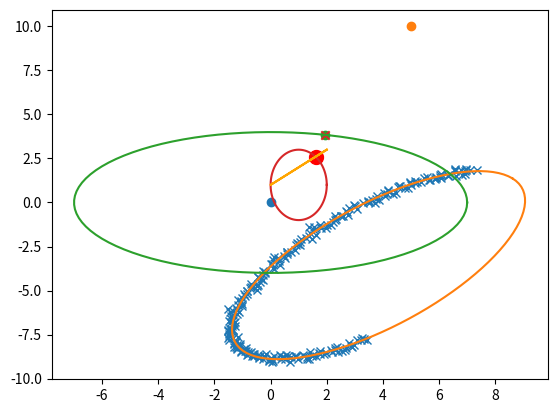
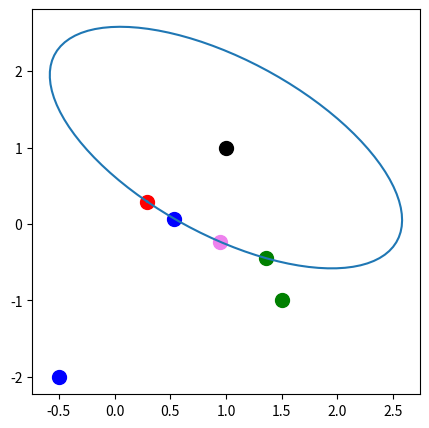

Python code for these plots, in order:
import numpy as np
import matplotlib.pyplot as plt

# Here code for fit_ellipse, cart_to_pol and get_ellipse is taken from following blog post:
# https://scipython.com/blog/direct-linear-least-squares-fitting-of-an-ellipse/
# As described in the blog post this implements a numerically stable version
# of the ellipse fitting, described here https://autotrace.sourceforge.net/WSCG98.pdf


def fit_ellipse(x, y):
    """

    Fit the coefficients a,b,c,d,e,f, representing an ellipse described by
    the formula F(x,y) = ax^2 + bxy + cy^2 + dx + ey + f = 0 to the provided
    arrays of data points x=[x1, x2, ..., xn] and y=[y1, y2, ..., yn].

    Based on the algorithm of Halir and Flusser, "Numerically stable direct
    least squares fitting of ellipses'.


    """

    D1 = np.vstack([x**2, x * y, y**2]).T
    D2 = np.vstack([x, y, np.ones(len(x))]).T
    S1 = D1.T @ D1
    S2 = D1.T @ D2
    S3 = D2.T @ D2
    T = -np.linalg.inv(S3) @ S2.T
    M = S1 + S2 @ T
    C = np.array(((0, 0, 2), (0, -1, 0), (2, 0, 0)), dtype=float)
    M = np.linalg.inv(C) @ M
    # pylint: disable=unused-variable
    eigval, eigvec = np.linalg.eig(M)
    con = 4 * eigvec[0] * eigvec[2] - eigvec[1]**2
    ak = eigvec[:, np.nonzero(con > 0)[0]]
    return np.concatenate((ak, T @ ak)).ravel()


def cart_to_pol(coeffs):
    """

    Convert the cartesian conic coefficients, (a, b, c, d, e, f), to the
    ellipse parameters, where F(x, y) = ax^2 + bxy + cy^2 + dx + ey + f = 0.
    The returned parameters are x0, y0, ap, bp, e, phi, where (x0, y0) is the
    ellipse centre; (ap, bp) are the semi-major and semi-minor axes,
    respectively; e is the eccentricity; and phi is the rotation of the semi-
    major axis from the x-axis.

    """

    # We use the formulas from https://mathworld.wolfram.com/Ellipse.html
    # which assumes a cartesian form ax^2 + 2bxy + cy^2 + 2dx + 2fy + g = 0.
    # Therefore, rename and scale b, d and f appropriately.
    a = coeffs[0]
    b = coeffs[1] / 2
    c = coeffs[2]
    d = coeffs[3] / 2
    f = coeffs[4] / 2
    g = coeffs[5]

    den = b**2 - a * c
    if den > 0:
        raise ValueError('coeffs do not represent an ellipse: b^2 - 4ac must'
                         ' be negative!')

    # The location of the ellipse centre.
    x0, y0 = (c * d - b * f) / den, (a * f - b * d) / den

    num = 2 * (a * f**2 + c * d**2 + g * b**2 - 2 * b * d * f - a * c * g)
    fac = np.sqrt((a - c)**2 + 4 * b**2)
    # The semi-major and semi-minor axis lengths (these are not sorted).
    ap = np.sqrt(num / den / (fac - a - c))
    bp = np.sqrt(num / den / (-fac - a - c))

    # Sort the semi-major and semi-minor axis lengths but keep track of
    # the original relative magnitudes of width and height.
    width_gt_height = True
    if ap < bp:
        width_gt_height = False
        ap, bp = bp, ap

    # The eccentricity.
    r = (bp / ap)**2
    if r > 1:
        r = 1 / r
    e = np.sqrt(1 - r)

    # The angle of anticlockwise rotation of the major-axis from x-axis.
    if b == 0:
        phi = 0 if a < c else np.pi / 2
    else:
        phi = np.arctan((2. * b) / (a - c)) / 2
        if a > c:
            phi += np.pi / 2
    if not width_gt_height:
        # Ensure that phi is the angle to rotate to the semi-major axis.
        phi += np.pi / 2
    phi = phi % np.pi

    return x0, y0, ap, bp, e, phi


def get_ellipse_pts(params, npts=100, tmin=0, tmax=2 * np.pi):
    """
    Return npts points on the ellipse described by the params = x0, y0, ap,
    bp, e, phi for values of the parametric variable t between tmin and tmax.

    """

    x0, y0, ap, bp, phi = params
    # A grid of the parametric variable, t.
    t = np.linspace(tmin, tmax, npts)
    x = x0 + ap * np.cos(t) * np.cos(phi) - bp * np.sin(t) * np.sin(phi)
    y = y0 + ap * np.cos(t) * np.sin(phi) + bp * np.sin(t) * np.cos(phi)
    return x, y



npts = 250
tmin, tmax = np.pi / 6, 4 * np.pi / 3
x0, y0 = 4, -3.5
ap, bp = 7, 3
phi = np.pi / 4
# Get some points on the ellipse (no need to specify the eccentricity).
x, y = get_ellipse_pts((x0, y0, ap, bp, phi), npts, tmin, tmax)
noise = 0.1
x += noise * np.random.normal(size=npts)
y += noise * np.random.normal(size=npts)

coeffs = fit_ellipse(x, y)
print('Exact parameters:')
print('x0, y0, ap, bp, phi =', x0, y0, ap, bp, phi)
print('Fitted parameters:')
print('a, b, c, d, e, f =', coeffs)
x0, y0, ap, bp, e, phi = cart_to_pol(coeffs)
print('x0, y0, ap, bp, e, phi = ', x0, y0, ap, bp, e, phi)

plt.plot(x, y, 'x')  # given points
x, y = get_ellipse_pts((x0, y0, ap, bp, phi))
plt.plot(x, y)
plt.show()

def project_point(point, ellipse_params):
    x0, y0, ap, bp, phi = ellipse_params

    # shift point and ellipse to origin
    x_shift = point[0] - x0
    y_shift = point[1] - y0
    point_shift = np.array([x_shift, y_shift])

    # rotate point and ellipse to align it with x and y axis
    R = np.array([[np.cos(-phi), -np.sin(-phi)], [np.sin(-phi), np.cos(-phi)]])
    point_rotate = R @ point_shift
    x_rotate = point_rotate[0]
    y_rotate = point_rotate[1]

    # calculate angle of point to x axis
    theta = np.arctan2(y_rotate, x_rotate)

    # find with polar coordinates the point with same angle on ellipse,
    # rotated and shifted projection
    k = ap * bp / np.sqrt(
        np.square(bp) * np.square(np.cos(theta)) +
        np.square(ap) * np.square(np.sin(theta)))
    x_p = k * np.cos(theta)
    y_p = k * np.sin(theta)
    projected_point = np.array([x_p, y_p])

    # rotate back
    R_inv = np.array([[np.cos(phi), -np.sin(phi)], [np.sin(phi), np.cos(phi)]])
    rot_p = R_inv @ projected_point

    # shift back
    x_proj = rot_p[0] + x0
    y_proj = rot_p[1] + y0

    return x_proj, y_proj

def get_polar_angle(point, ellipse_params):
    """Returns angles in range [0, 2*pi)"""
    theta = _get_polar_angle(point, ellipse_params)
    if theta < 0:
        theta = 2*np.pi + theta
    return theta

def _get_polar_angle(point, ellipse_params):
    """
    Formula taken from
    https://www.petercollingridge.co.uk/tutorials/computational-geometry/finding-angle-around-ellipse/
    Important: This doesn't calculate the actual angle
    but the theta in the parametrization x = a*cos(theta), y=b*sin(theta)
    See link if you want to get the actual angle.
    Returns angles in range [-pi, pi]
    """
    x0, y0, ap, bp, phi = ellipse_params

    # shift point and ellipse to origin
    x_shift = point[0] - x0
    y_shift = point[1] - y0
    point_shift = np.array([x_shift, y_shift])

    # rotate point and ellipse to align it with x and y axis
    R = np.array([[np.cos(-phi), -np.sin(-phi)], [np.sin(-phi), np.cos(-phi)]])
    point_rotate = R @ point_shift
    x_rotate = point_rotate[0]
    y_rotate = point_rotate[1]

    # find angle
    theta = np.arctan2(ap * y_rotate, bp * x_rotate)

    return theta


def get_point_from_angle(theta, ellipse_params):
    x0, y0, ap, bp, phi = ellipse_params

    x_p = ap * np.cos(theta)
    y_p = bp * np.sin(theta)
    projected_point = np.array([x_p, y_p])

    # rotate back
    R_inv = np.array([[np.cos(phi), -np.sin(phi)], [np.sin(phi), np.cos(phi)]])
    rot_p = R_inv @ projected_point

    # shift back
    x_proj = rot_p[0] + x0
    y_proj = rot_p[1] + y0

    return x_proj, y_proj


def project_point(point, ellipse_params):
    theta = _get_polar_angle(point, ellipse_params)
    return get_point_from_angle(theta, ellipse_params)

x0, y0 = 0, 0
ap, bp = 7, 4
phi = 0
# Get some points on the ellipse (no need to specify the eccentricity).
x_e, y_e = get_ellipse_pts((x0, y0, ap, bp, phi))
plt.plot(x_e, y_e)
plt.scatter(x0, y0)

# point to project on to the ellipse
x = 5
y = 10
point = np.array([x, y])
plt.scatter(x, y)

projected_point = project_point(point, (x0, y0, ap, bp, phi))

x_proj, y_proj = projected_point
plt.scatter(x_proj, y_proj)
plt.scatter(x_proj, y_proj, marker = 'x')

plt.show()

def get_line_ellipse_point(line_coeffs, x, ellipse_params):
    """
    Most times you have two intersection points.
    Take the intersection point that has the smallest distance to either start
    or end point of the needle
    :param line_coeffs:
    :param x:
    :param ellipse_params:
    :return:
    """
    intersection_points = find_line_ellipse_intersection(
        line_coeffs, x, ellipse_params)

    if intersection_points.shape[1] == 2:
        line = np.poly1d(line_coeffs)
        y = line(x)
        start_end_points = np.vstack((x, y)).T

        intersection_points = intersection_points.T

        distances = np.zeros((2, 2))
        for i in range(2):
            for j in range(2):
                distances[i, j] = np.linalg.norm(start_end_points[i] -
                                                 intersection_points[j])

        min_idx = np.unravel_index(distances.argmin(), distances.shape)[1]
        return intersection_points[min_idx]

    return intersection_points


def find_line_ellipse_intersection(line_coeffs, x, ellipse_params):
    """
    If no point exists return empty array with shape (2,0)
    :param line_coeffs:
    :param x: two points on the line
    :param ellipse_params:
    :return: np array with x and y vertically stacked
    """

    x0, y0 = ellipse_params[0:2]
    phi = ellipse_params[4]

    line = np.poly1d(line_coeffs)
    y = line(x)

    x_shift = x - x0
    y_shift = y - y0
    points_shift = np.vstack((x_shift, y_shift))

    # rotate point and ellipse to align it with x and y axis
    R = np.array([[np.cos(-phi), -np.sin(-phi)], [np.sin(-phi), np.cos(-phi)]])
    point_rotate = R @ points_shift
    x_rotate = point_rotate[0, :]
    y_rotate = point_rotate[1, :]

    line_coeffs_rot = np.polyfit(x_rotate, y_rotate, 1)

    intersection_points_centered = find_intersection_points_centered(
        line_coeffs_rot, ellipse_params)

    R_inv = np.array([[np.cos(phi), -np.sin(phi)], [np.sin(phi), np.cos(phi)]])
    intersection_points = R_inv @ intersection_points_centered

    # shift back
    x = intersection_points[0, :] + x0
    y = intersection_points[1, :] + y0

    x_real = x.real[abs(x.imag) < 1e-5]
    y_real = y.real[abs(x.imag) < 1e-5]

    return np.vstack((x_real, y_real))


def find_intersection_points_centered(line_coeffs, ellipse_params):
    line = np.poly1d(line_coeffs)

    ap, bp = ellipse_params[2:4]
    
    m = line_coeffs[0]
    c = line_coeffs[1]

    a = np.square(ap) * np.square(m) + np.square(bp)
    b = 2 * np.square(ap) * m * c
    c = np.square(ap) * (np.square(c) - np.square(bp))

    x_intersected = np.roots([a, b, c])
    y_intersected = line(x_intersected)

    return np.vstack((x_intersected, y_intersected))


line_coeffs = np.array([1,1])
line = np.poly1d(line_coeffs)
x_start, x_end = 1,2
x = np.array([x_start, x_end])

x0, y0 = 1, 1
ap, bp = 1, 2
phi = 0
# Get some points on the ellipse (no need to specify the eccentricity).
x_e, y_e = get_ellipse_pts((x0, y0, ap, bp, phi))
plt.plot(x_e, y_e)
plt.plot(x_e, line(x_e), color='orange')

intersection_point = get_line_ellipse_point(line_coeffs, x, (x0, y0, ap, bp, phi))
x = intersection_point[0]
y = intersection_point[1]

plt.scatter(x, y, marker = 'o', c='red', s=100)

plt.show()

def get_theta_middle(theta_1, theta_2):
    candidate_1 = (theta_2 + theta_1)/2
    if theta_2 + theta_1 > 2*np.pi:
        candidate_2 = (theta_2 + theta_1 - 2*np.pi)/2
    else:
        candidate_2 = (theta_2 + theta_1 + 2*np.pi)/2

    distance_1 = min(abs(candidate_1 - theta_1), abs(candidate_1 - theta_2))
    distance_2 = min(abs(candidate_2 - theta_1), abs(candidate_2 - theta_2))

    if distance_1 < distance_2:
        return candidate_1
    
    return candidate_2

plt.figure(figsize=(5,5))

start_point = np.array((-0.5,-2))
end_point = np.array((1.5,-1))

plt.scatter(start_point[0], start_point[1], marker = 'o', c='blue', s=100)
plt.scatter(end_point[0], end_point[1], marker = 'o', c='green', s=100)

x0, y0 = 1, 1
plt.scatter(x0, y0, marker = 'o', c='black', s=100)
ap, bp = 1, 2
phi = np.pi*5/4
ellipse_params = (x0, y0, ap, bp, phi)
# Get some points on the ellipse (no need to specify the eccentricity).
x_e, y_e = get_ellipse_pts(ellipse_params)
plt.plot(x_e, y_e)

theta_start = get_polar_angle(start_point, ellipse_params)
theta_end = get_polar_angle(end_point, ellipse_params)

start_proj = get_point_from_angle(theta_start, ellipse_params)
end_proj = get_point_from_angle(theta_end, ellipse_params)
plt.scatter(start_proj[0], start_proj[1], marker = 'o', c='blue', s=100)
plt.scatter(end_proj[0], end_proj[1], marker = 'o', c='green', s=100)

zero_point = get_point_from_angle(0, ellipse_params)
plt.scatter(zero_point[0], zero_point[1], marker = 'o', c='red', s=100)

theta_middle = get_theta_middle(theta_start, theta_end)
middle = get_point_from_angle(theta_middle, ellipse_params)

plt.scatter(middle[0], middle[1], marker = 'o', c='violet', s=100)
    

plt.show()

